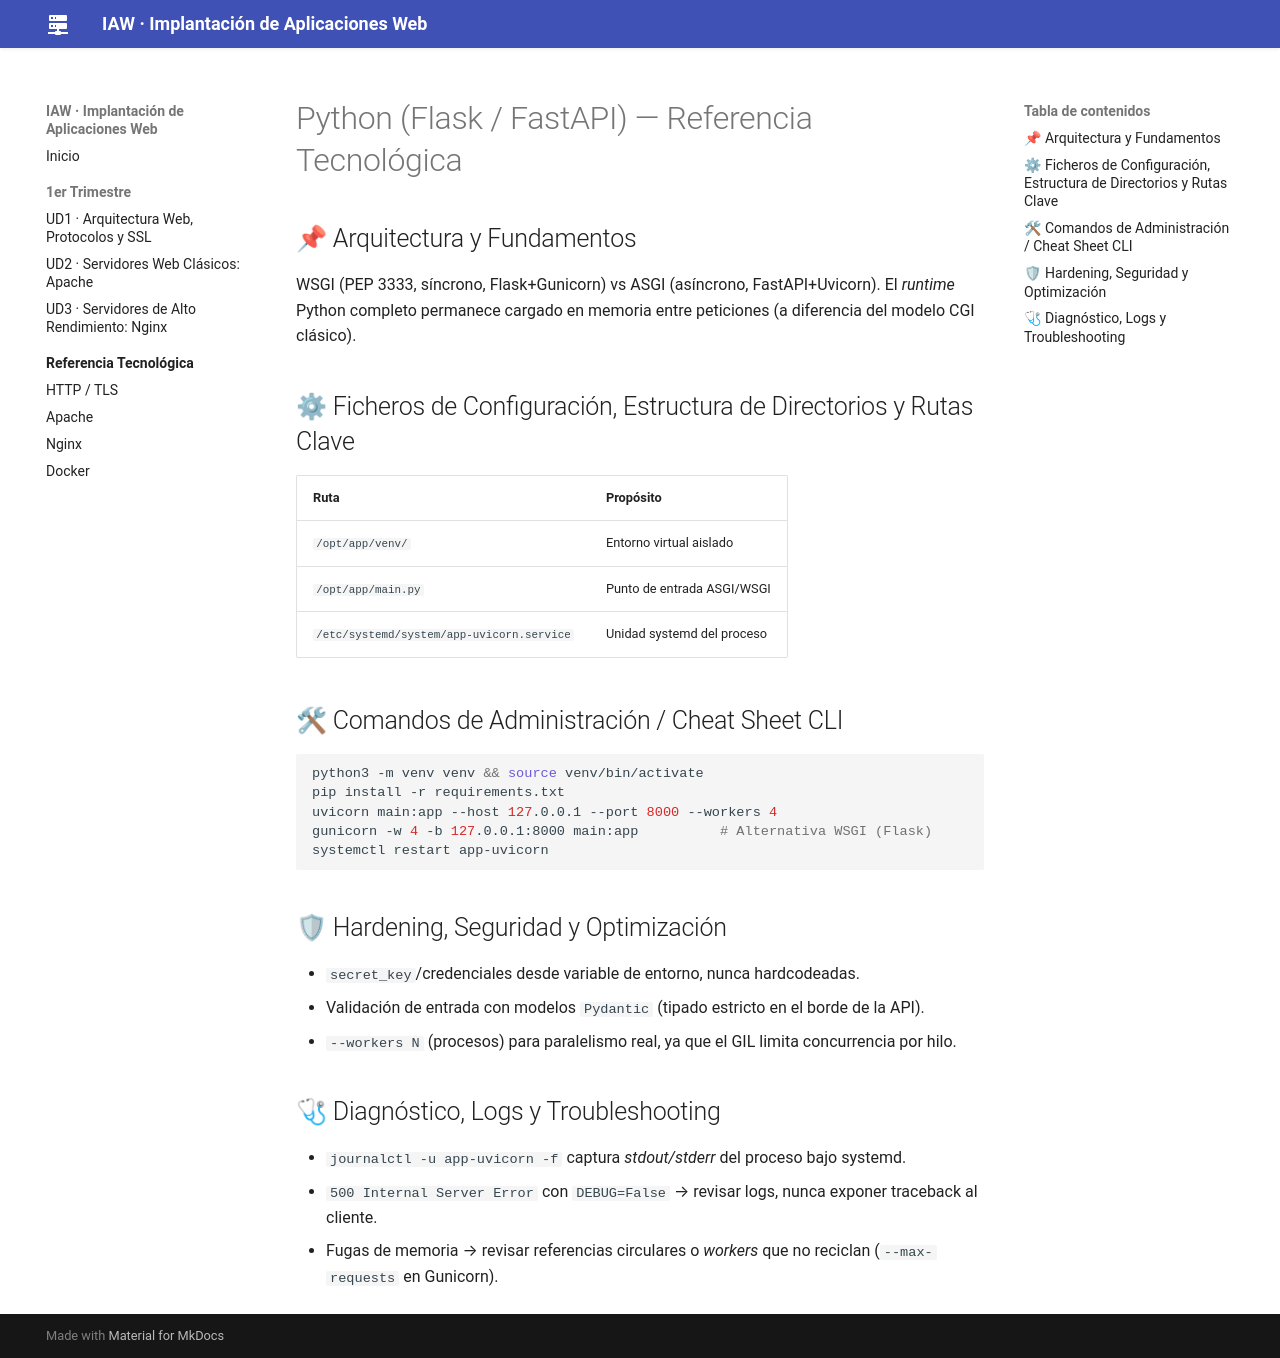

repository: jmfiorisies/iaw · page: tech/python/index.html · generator: mkdocs

# Python (Flask / FastAPI) — Referencia Tecnológica

## 📌 Arquitectura y Fundamentos
WSGI (PEP 3333, síncrono, Flask+Gunicorn) vs ASGI (asíncrono, FastAPI+Uvicorn). El *runtime* Python
completo permanece cargado en memoria entre peticiones (a diferencia del modelo CGI clásico).

## ⚙ Ficheros de Configuración, Estructura de Directorios y Rutas Clave

| Ruta | Propósito |
|---|---|
| `/opt/app/venv/` | Entorno virtual aislado |
| `/opt/app/main.py` | Punto de entrada ASGI/WSGI |
| `/etc/systemd/system/app-uvicorn.service` | Unidad systemd del proceso |

## 🛠 Comandos de Administración / Cheat Sheet CLI

```bash
python3 -m venv venv && source venv/bin/activate
pip install -r requirements.txt
uvicorn main:app --host 127.0.0.1 --port 8000 --workers 4
gunicorn -w 4 -b 127.0.0.1:8000 main:app          # Alternativa WSGI (Flask)
systemctl restart app-uvicorn
```

## 🛡 Hardening, Seguridad y Optimización
- `secret_key`/credenciales desde variable de entorno, nunca hardcodeadas.
- Validación de entrada con modelos `Pydantic` (tipado estricto en el borde de la API).
- `--workers N` (procesos) para paralelismo real, ya que el GIL limita concurrencia por hilo.

## 🩺 Diagnóstico, Logs y Troubleshooting
- `journalctl -u app-uvicorn -f` captura *stdout/stderr* del proceso bajo systemd.
- `500 Internal Server Error` con `DEBUG=False` → revisar logs, nunca exponer traceback al cliente.
- Fugas de memoria → revisar referencias circulares o *workers* que no reciclan (`--max-requests` en Gunicorn).
